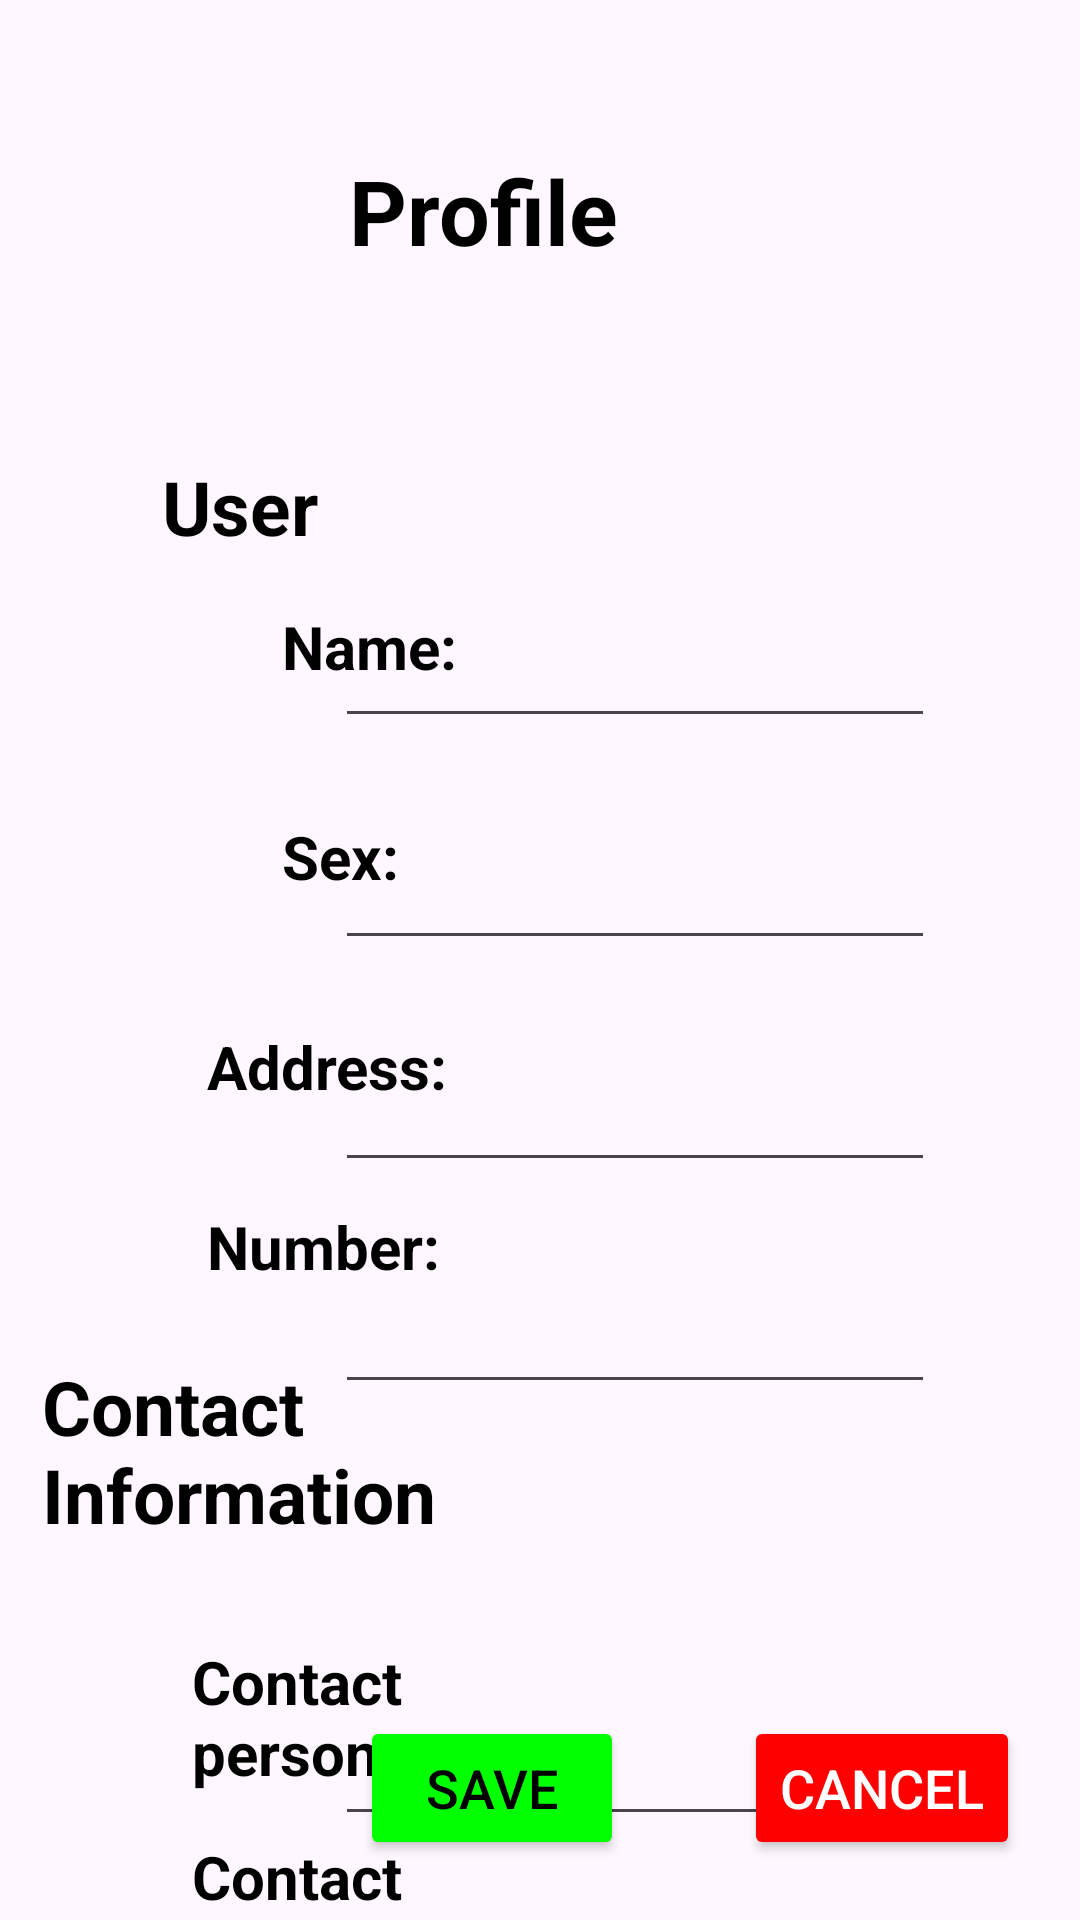

This screen was rendered from an Android layout file. Write that file and the resources it references.
<!-- AndroidManifest.xml: application theme Theme.SPAID -->
<!-- res/layout/activity_edit_profile.xml -->
<?xml version="1.0" encoding="utf-8"?>
<androidx.constraintlayout.widget.ConstraintLayout
    xmlns:android="http://schemas.android.com/apk/res/android"
    xmlns:app="http://schemas.android.com/apk/res-auto"
    xmlns:tools="http://schemas.android.com/tools"
    android:layout_width="match_parent"
    android:layout_height="match_parent"
    android:backgroundTint="@color/white"
    tools:context=".EditProfile">

    <LinearLayout
        android:id="@+id/linearLayout"
        android:layout_width="408dp"
        android:layout_height="135dp"
        android:orientation="horizontal"
        app:layout_constraintEnd_toEndOf="parent"
        app:layout_constraintStart_toStartOf="parent"
        app:layout_constraintTop_toTopOf="parent">

        <ImageView
            android:id="@+id/profilePicture"
            android:layout_width="100dp"
            android:layout_height="100dp"
            android:layout_margin="20dp"
            android:adjustViewBounds="true"
            android:clickable="true"
            android:focusable="true"
            android:scaleType="centerCrop"
            android:src="@drawable/icon_profile"
            app:layout_constraintBottom_toBottomOf="parent"
            app:layout_constraintEnd_toEndOf="parent"
            app:layout_constraintStart_toStartOf="parent"
            app:layout_constraintTop_toTopOf="parent" />

        <TextView
            android:layout_width="136dp"
            android:layout_height="45dp"
            android:layout_marginTop="50dp"
            android:text="Profile"
            android:textColor="@color/black"
            android:textSize="30sp"
            android:textStyle="bold" />

    </LinearLayout>

    <LinearLayout
        android:id="@+id/linearLayout2"
        android:layout_width="160dp"
        android:layout_height="578dp"
        android:layout_marginStart="4dp"
        android:layout_marginTop="152dp"
        android:orientation="vertical"
        app:layout_constraintEnd_toEndOf="parent"
        app:layout_constraintHorizontal_bias="0.0"
        app:layout_constraintStart_toStartOf="parent"
        app:layout_constraintTop_toTopOf="parent">

        <TextView
            android:layout_width="105dp"
            android:layout_height="40dp"
            android:layout_marginStart="50dp"
            android:text="User"
            android:textColor="@color/black"
            android:textSize="25sp"
            android:textStyle="bold" />

        <TextView
            android:layout_width="70dp"
            android:layout_height="40dp"
            android:layout_marginStart="90dp"
            android:layout_marginTop="10dp"
            android:text="Name:"
            android:textColor="@color/black"
            android:textSize="20sp"
            android:textStyle="bold" />

        <TextView
            android:layout_width="70dp"
            android:layout_height="40dp"
            android:layout_marginStart="90dp"
            android:layout_marginTop="30dp"
            android:text="Sex:"
            android:textColor="@color/black"
            android:textSize="20sp"
            android:textStyle="bold" />

        <TextView
            android:layout_width="90dp"
            android:layout_height="40dp"
            android:layout_marginStart="65dp"
            android:layout_marginTop="30dp"
            android:text="Address:"
            android:textColor="@color/black"
            android:textSize="20sp"
            android:textStyle="bold" />

        <TextView
            android:layout_width="90dp"
            android:layout_height="40dp"
            android:layout_marginStart="65dp"
            android:layout_marginTop="20dp"
            android:text="Number:"
            android:textColor="@color/black"
            android:textSize="20sp"
            android:textStyle="bold" />

        <TextView
            android:layout_width="148dp"
            android:layout_height="80dp"
            android:layout_marginStart="10dp"
            android:layout_marginTop="10dp"
            android:text="Contact Information"
            android:textColor="@color/black"
            android:textSize="25sp"
            android:textStyle="bold" />

        <TextView
            android:layout_width="100dp"
            android:layout_height="50dp"
            android:layout_marginStart="60dp"
            android:layout_marginTop="15dp"
            android:text="Contact person:"
            android:textColor="@color/black"
            android:textSize="20sp"
            android:textStyle="bold" />

        <TextView
            android:layout_width="100dp"
            android:layout_height="100dp"
            android:layout_marginStart="60dp"
            android:layout_marginTop="15dp"
            android:text="Contact Number:"
            android:textColor="@color/black"
            android:textSize="20sp"
            android:textStyle="bold" />
    </LinearLayout>

    <LinearLayout
        android:layout_width="246dp"
        android:layout_height="591dp"
        android:layout_marginTop="132dp"
        android:orientation="vertical"
        app:layout_constraintEnd_toEndOf="parent"
        app:layout_constraintHorizontal_bias="0.935"
        app:layout_constraintStart_toStartOf="parent"
        app:layout_constraintTop_toTopOf="parent">

        <EditText
            android:id="@+id/editNameDisplay"
            android:layout_width="200dp"
            android:layout_height="wrap_content"
            android:layout_marginStart="5dp"
            android:layout_marginTop="70dp"
            android:gravity="center"
            android:textColor="@color/black"
            android:textSize="20sp" />

        <EditText
            android:id="@+id/editGenderDisplay"
            android:layout_width="200dp"
            android:layout_height="wrap_content"
            android:layout_marginStart="5dp"
            android:layout_marginTop="30dp"
            android:gravity="center"
            android:textSize="20sp" />

        <EditText
            android:id="@+id/editAddressDisplay"
            android:layout_width="200dp"
            android:layout_height="wrap_content"
            android:layout_marginStart="5dp"
            android:layout_marginTop="30dp"
            android:gravity="center"
            android:textSize="20sp" />

        <EditText
            android:id="@+id/editPersonNumDisplay"
            android:layout_width="200dp"
            android:layout_height="wrap_content"
            android:layout_marginStart="5dp"
            android:layout_marginTop="30dp"
            android:gravity="center"
            android:textSize="20sp" />

        <EditText
            android:id="@+id/editContactPersonDisplay"
            android:layout_width="200dp"
            android:layout_height="wrap_content"
            android:layout_marginStart="5dp"
            android:layout_marginTop="100dp"
            android:gravity="center"
            android:textSize="20sp" />

        <EditText
            android:id="@+id/editContactPersonNumInfoDisplay"
            android:layout_width="200dp"
            android:layout_height="wrap_content"
            android:layout_marginStart="5dp"
            android:layout_marginTop="30dp"
            android:gravity="center"
            android:textSize="20sp" />

    </LinearLayout>

    <LinearLayout
        android:layout_width="wrap_content"
        android:layout_height="wrap_content"
        android:orientation="horizontal"
        app:layout_constraintBottom_toBottomOf="parent"
        app:layout_constraintEnd_toEndOf="parent"
        tools:ignore="MissingConstraints">

        <Button
            android:id="@+id/saveButton"
            android:layout_width="wrap_content"
            android:layout_height="wrap_content"
            android:text="Save"
            android:backgroundTint="@color/green"
            android:layout_margin="20dp"
            android:textSize="18sp"
            android:textColor="@color/black"
            app:tint="#ff0000" />

        <Button
            android:id="@+id/cancelButton"
            android:layout_width="wrap_content"
            android:layout_height="wrap_content"
            android:text="Cancel"
            android:backgroundTint="@color/red"
            android:textSize="18sp"
            android:layout_margin="20dp"
            android:textColor="@color/white"
            app:tint="#ff0000" />


    </LinearLayout>


</androidx.constraintlayout.widget.ConstraintLayout>
<!-- resources referenced by this layout -->
<resources>
  <color name="black">#FF000000</color>
  <color name="green">#00FF00</color>
  <color name="red">#FF0000</color>
  <color name="white">#FFFFFFFF</color>
  
  
          // New
  <style name="Theme.SPAID" parent="Base.Theme.SPAID" />
  <style name="Base.Theme.SPAID" parent="Theme.Material3.DayNight.NoActionBar">
          
          
      </style>
</resources>
